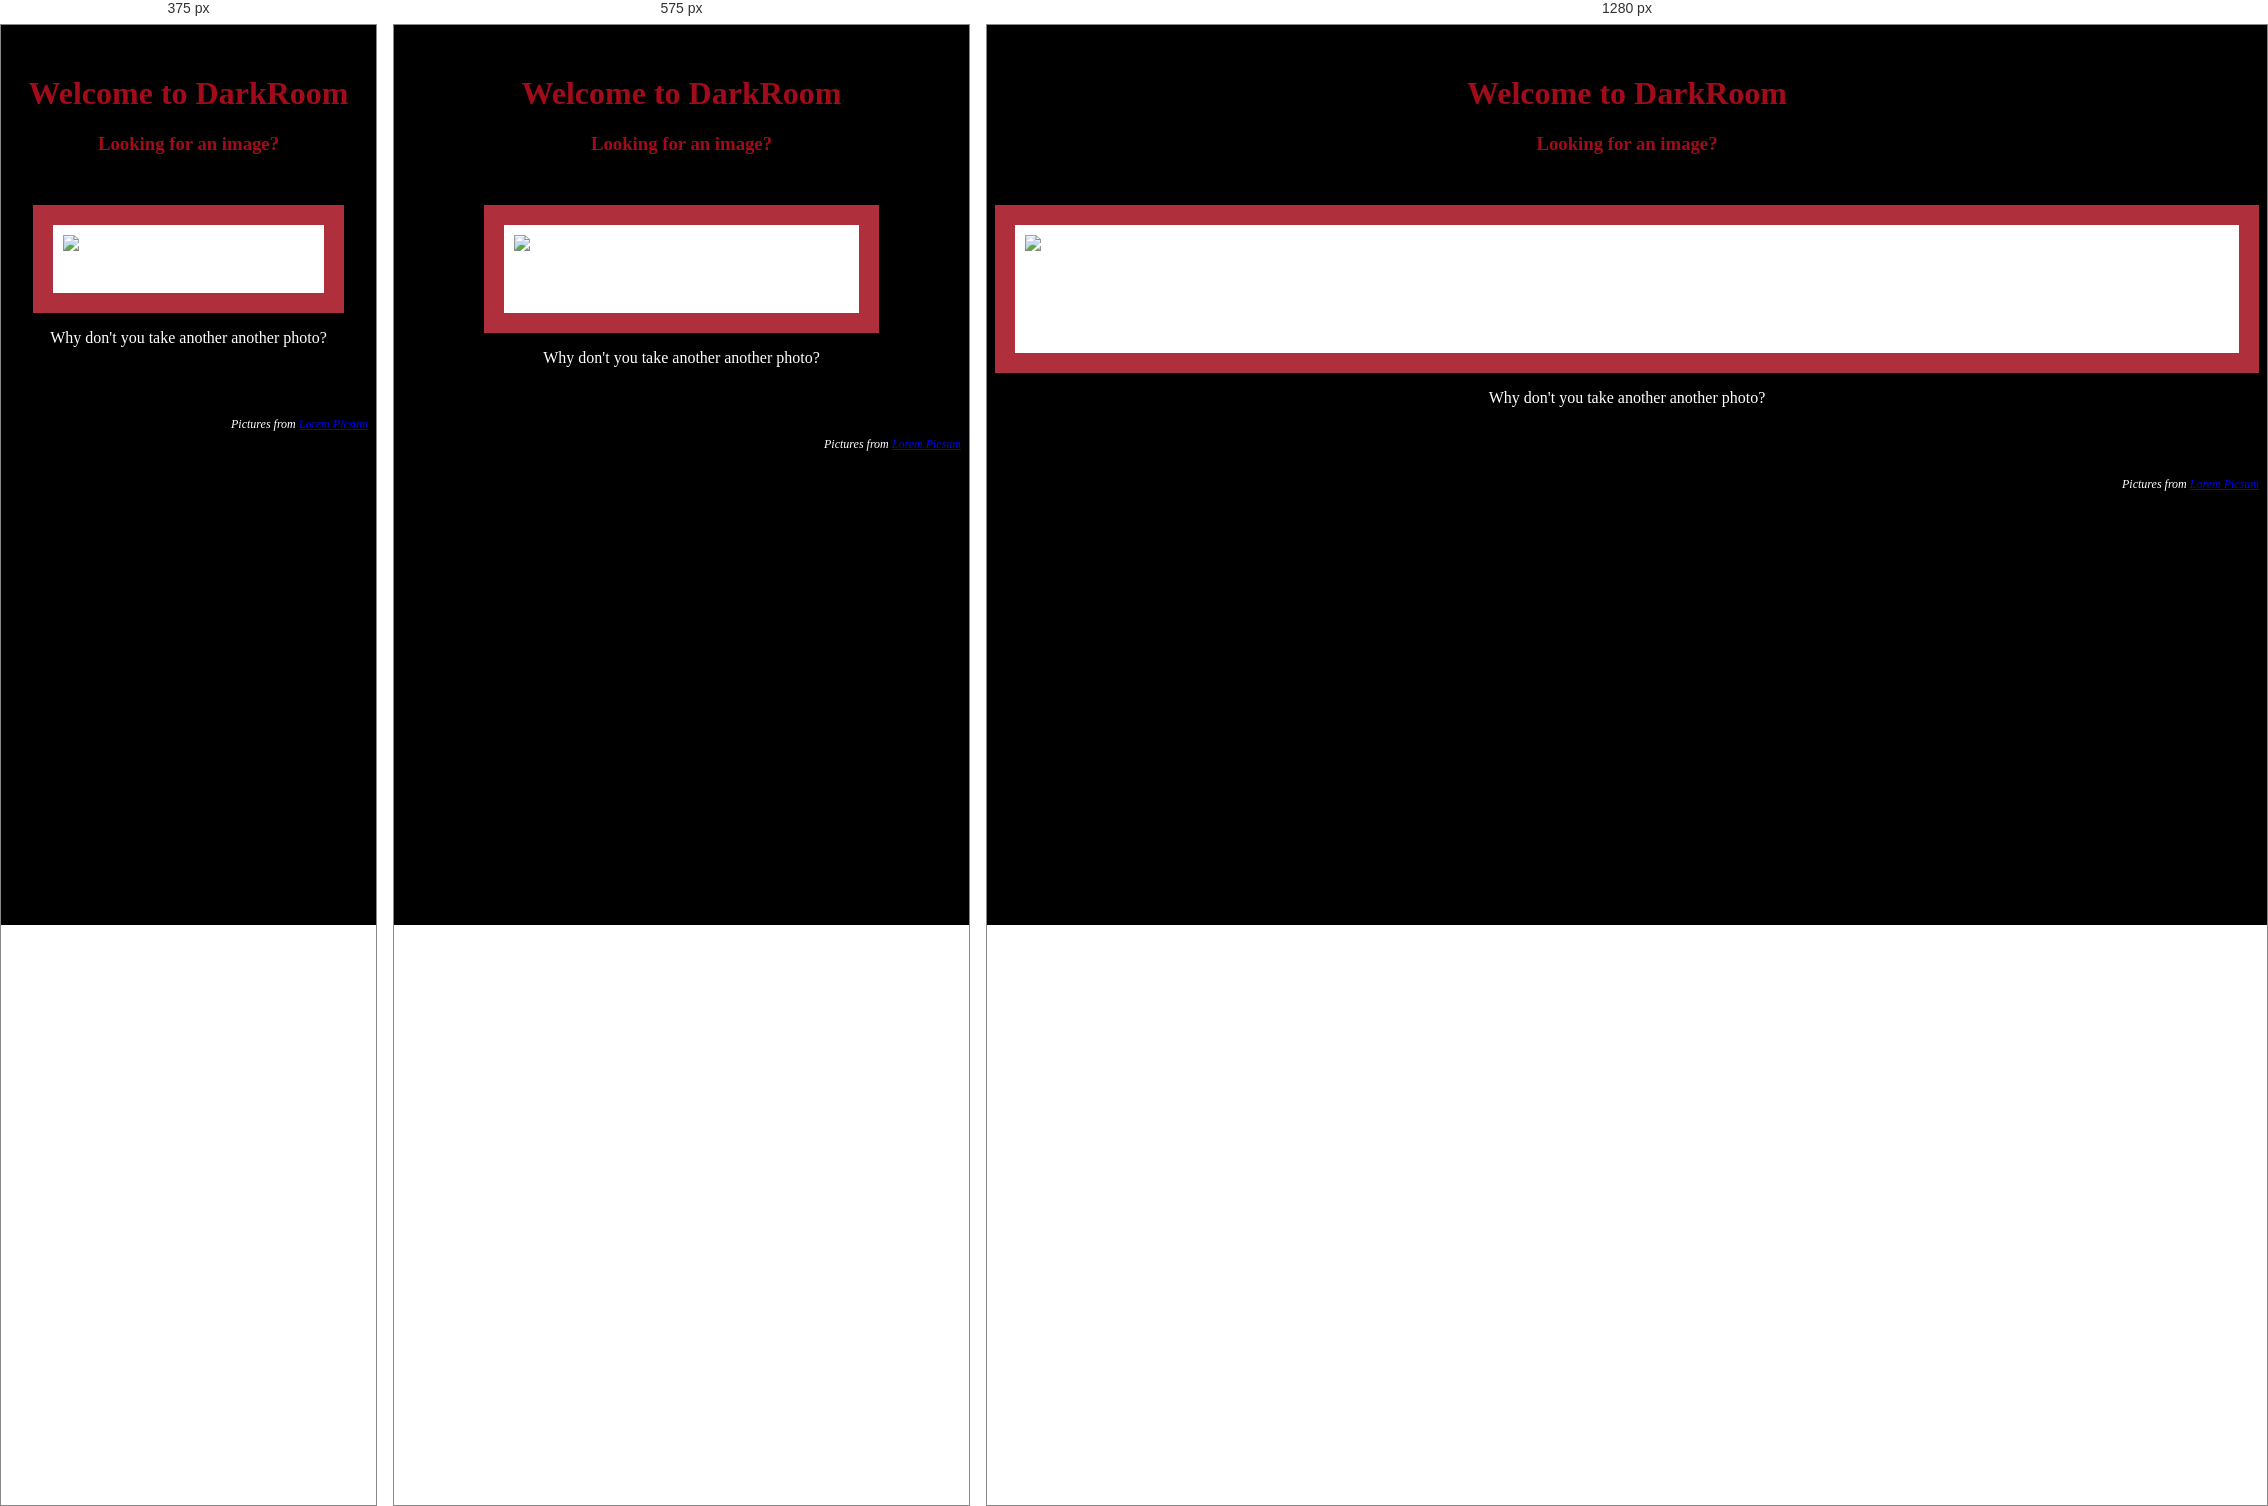
Rendered at 375 px, 575 px and 1280 px, left to right.

<!-- file: index.html -->
<!DOCTYPE html>
<html lang="en">
<head>
    <meta charset="UTF-8">
    <meta http-equiv="X-UA-Compatible" content="IE=edge">
    <meta name="viewport" content="width=device-width, initial-scale=1.0">
    <link rel="stylesheet" href="/styles.css">
    <link rel="shortcut icon" href="img/favicon.svg">
    <title>DarkRoom</title>
</head>
<body>
    <header>
        <h1>Welcome to DarkRoom</h1>
        <h3>Looking for an image?</h3>
    </header>
    <main>
        <a href="">
            <img src="https://picsum.photos/600/600" alt="photo" class="image">
        </a>
        <p>Why don't you take another another photo?</p>
    </main>
    <footer>
        Pictures from <a href="https://picsum.photos/">Lorem Picsum</a>
    </footer>
    
</body>
</html>

/* @media block from styles.css */
@media (max-width: 650px) and (min-width: 500px) {
  .image {
    width: 60%;
    padding-bottom: 60px;
  }
}

/* @media block from styles.css */
@media (max-width: 500px) {
  .image {
    width: 70%;
    padding-bottom: 40px;
  }
}